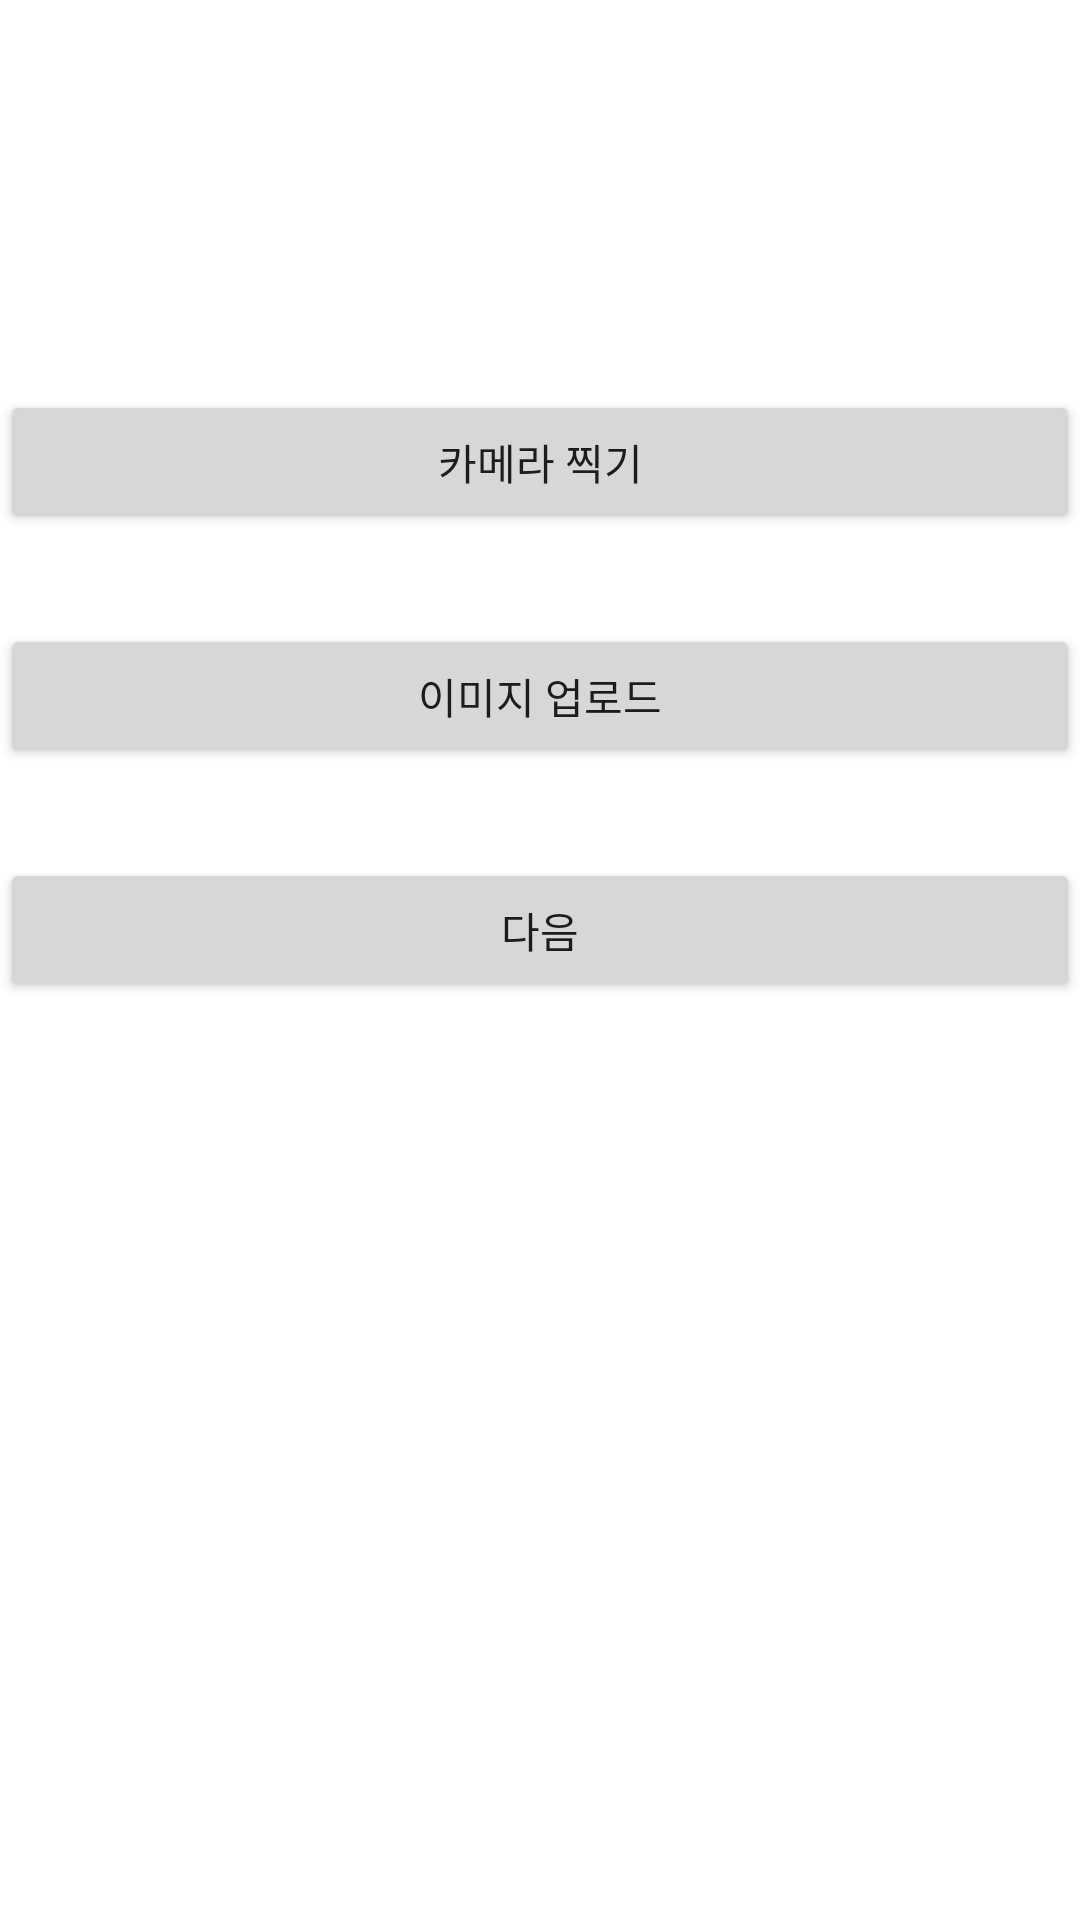

Layout XML and referenced resources for this Android screen:
<!-- AndroidManifest.xml: application theme Theme.FACE -->
<!-- res/layout/activity_camera.xml -->
<?xml version="1.0" encoding="utf-8"?>
<LinearLayout xmlns:android="http://schemas.android.com/apk/res/android"
    xmlns:app="http://schemas.android.com/apk/res-auto"
    xmlns:tools="http://schemas.android.com/tools"
    android:layout_width="match_parent"
    android:layout_height="match_parent"
    android:orientation="vertical"
    tools:context=".activities.CameraActivity">

    <FrameLayout
        android:layout_width="wrap_content"
        android:layout_height="wrap_content"
        android:layout_gravity = "center"
        android:layout_marginTop = "100dp"
        >

        <ImageView
            android:id="@+id/cameraImage"
            android:layout_width="wrap_content"
            android:layout_height="wrap_content"
            android:layout_gravity = "center"
            tools:srcCompat="@tools:sample/avatars" />

    </FrameLayout>

    <Button
        android:id="@+id/cameraSet"
        android:layout_width="match_parent"
        android:layout_height="wrap_content"
        android:layout_gravity = "center"
        android:layout_marginTop = "30dp"
        android:text="카메라 찍기" />

    <Button
        android:id="@+id/imageUpload"
        android:layout_width="match_parent"
        android:layout_height="wrap_content"
        android:layout_gravity = "center"
        android:layout_marginTop = "30dp"
        android:text="이미지 업로드" />

    <Button
        android:id="@+id/next"
        android:layout_width="match_parent"
        android:layout_height="wrap_content"
        android:layout_gravity = "center"
        android:layout_marginTop = "30dp"
        android:text="다음" />


</LinearLayout>
<!-- resources referenced by this layout -->
<resources>
  <style name="Theme.FACE" parent="Theme.MaterialComponents.DayNight.DarkActionBar">
          
          <item name="colorPrimary">@color/FACE_color</item>
          <item name="colorPrimaryVariant">@color/FACE_status</item>
          <item name="colorOnPrimary">@color/white</item>
          
          <item name="colorSecondary">@color/teal_200</item>
          <item name="colorSecondaryVariant">@color/teal_700</item>
          <item name="colorOnSecondary">@color/black</item>
          
          <item name="android:statusBarColor" tools:targetApi="l">@color/FACE_status</item>
          
      </style>
  <color name="FACE_color">#3F51B5</color>
  <color name="FACE_status">#344498</color>
  <color name="white">#FFFFFFFF</color>
  <color name="teal_200">#FF03DAC5</color>
  <color name="teal_700">#FF018786</color>
  <color name="black">#FF000000</color>
</resources>
